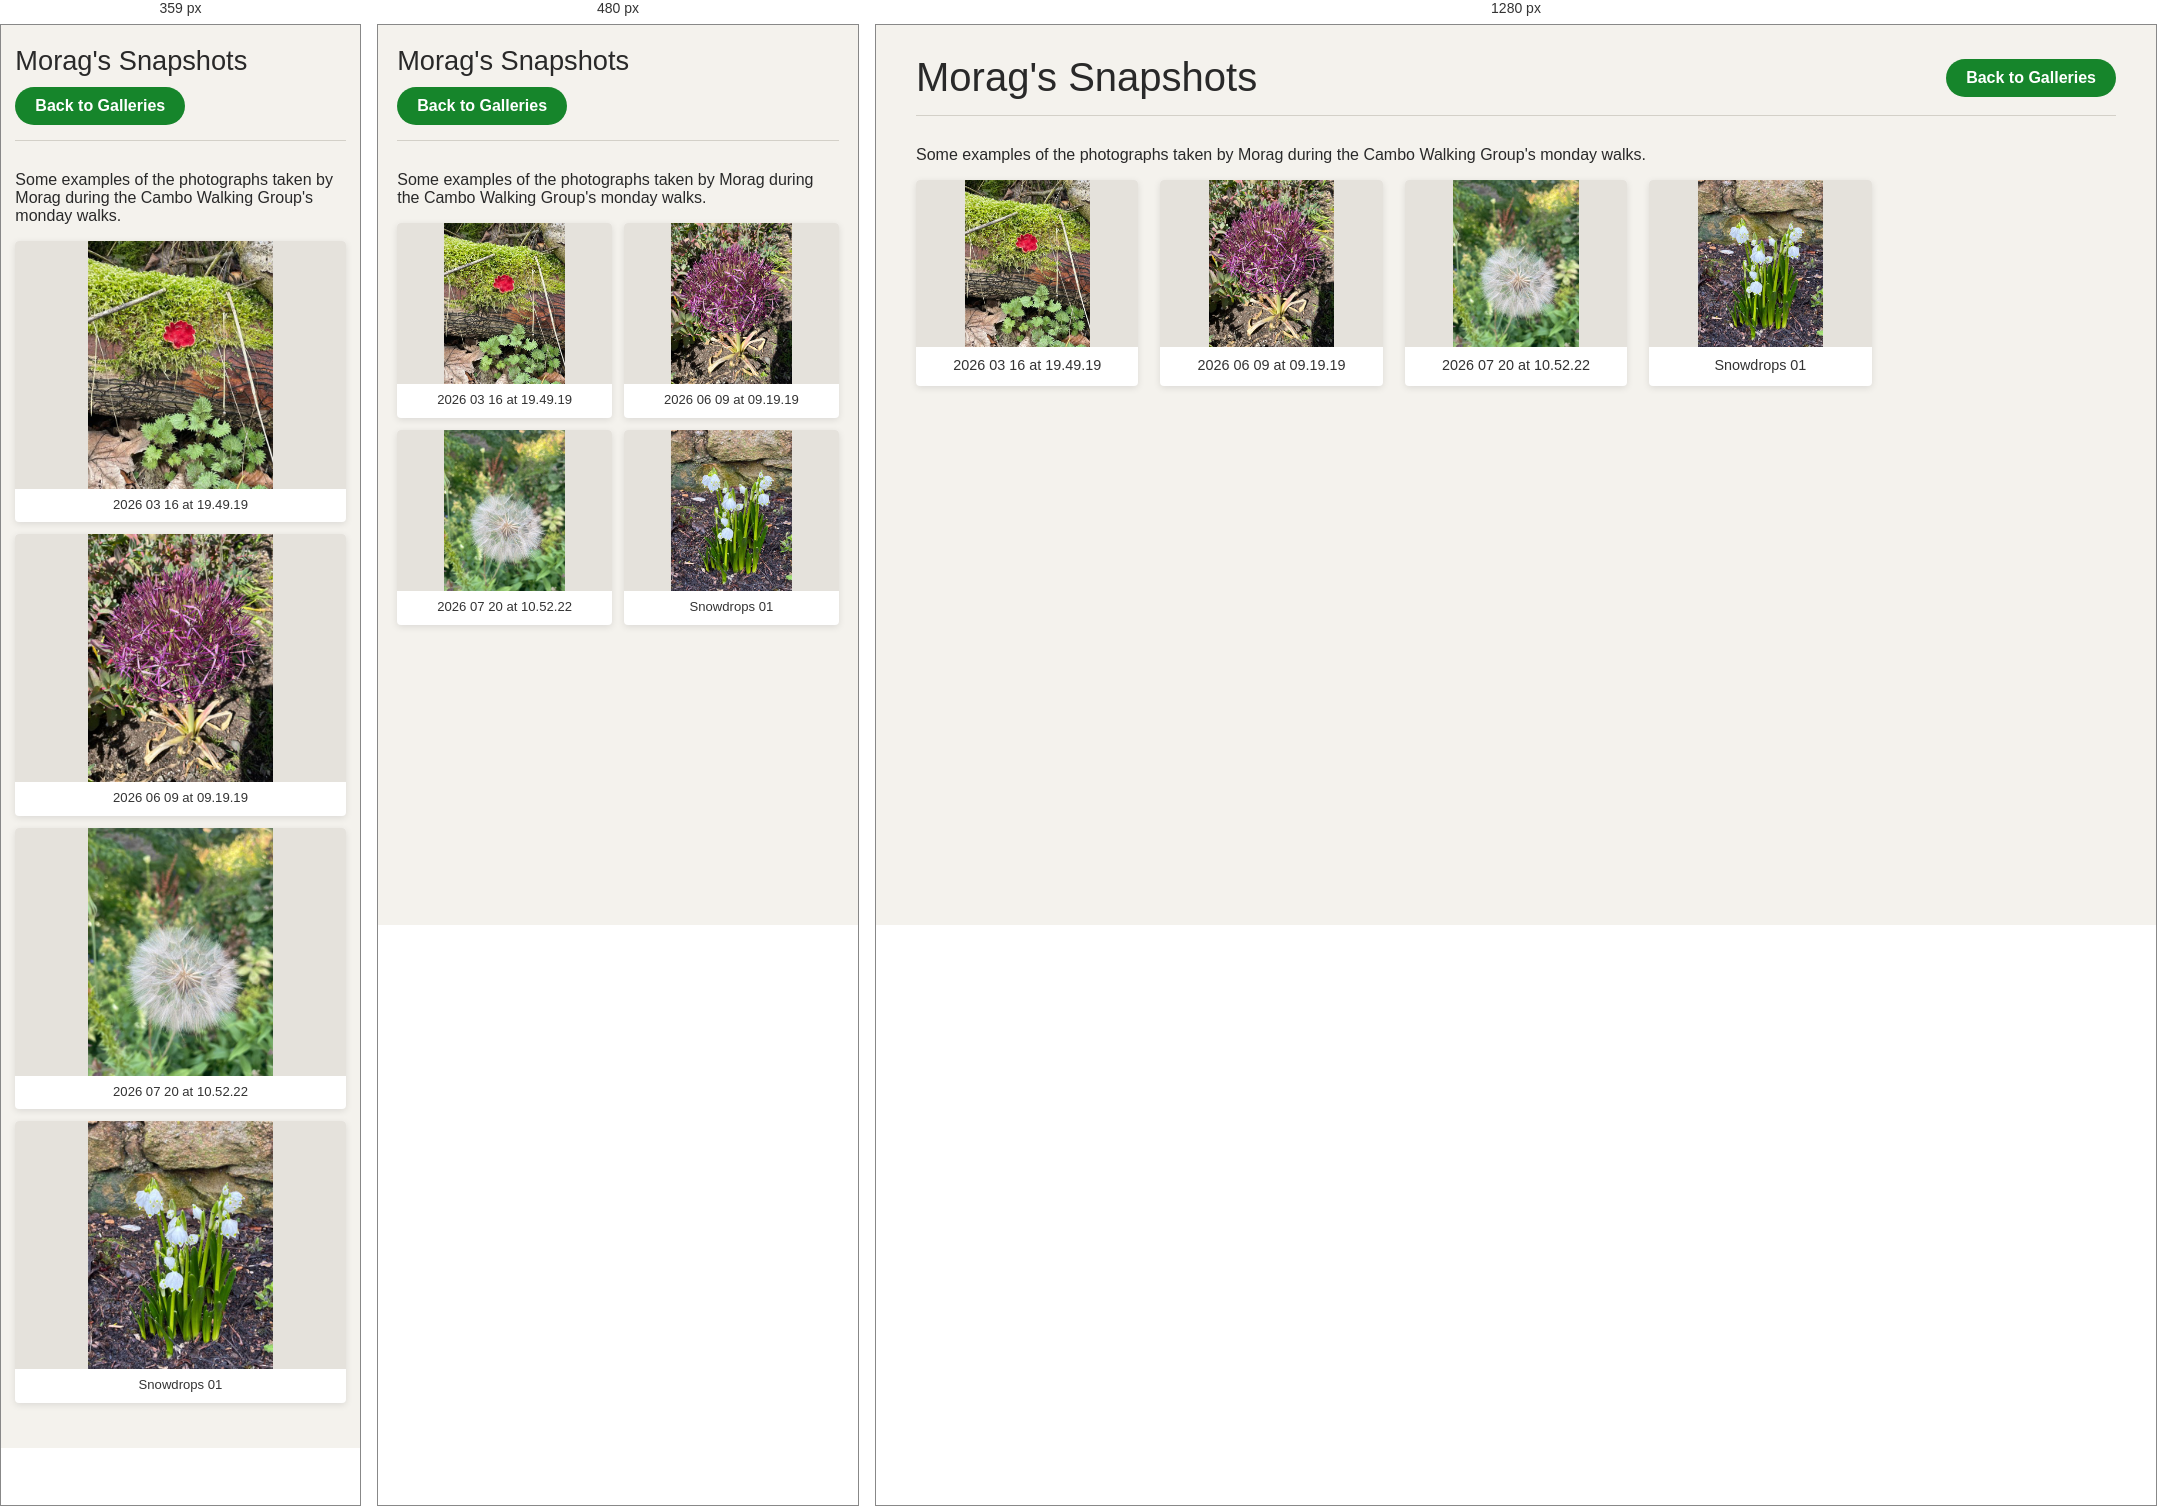
Rendered at 359 px, 480 px and 1280 px, left to right.

<!-- file: index.html -->
<!doctype html>
<!-- CAMBO-WALKS-GENERATED-GALLERY -->
<html lang="en">

<head>
    <meta charset="utf-8">
    <meta name="viewport" content="width=device-width, initial-scale=1">

    <title>Morag&#x27;s Snapshots — Cambo Walks</title>

    <link rel="stylesheet" href="../gallery.css">
    <link rel="stylesheet" href="../../assets/css/lightbox.css">
</head>

<body>

    <main class="gallery-page">

        <header class="gallery-header">

            <h1>Morag&#x27;s Snapshots</h1>

            <a href="../index.html" class="gallery-back" id="gallery-back">
                Back to Galleries
            </a>

        </header>

        <p class="gallery-description">Some examples of the photographs taken by Morag during the Cambo Walking Group&#x27;s monday walks.</p>

        <section class="photo-grid">

            
        <a class="gallery-photo zoom"
           href="2026-03-16%20at%2019.49.19.jpeg"
           data-gallery="morag-snaps"
           data-caption="2026 03 16 at 19.49.19">

            <img src="thumbnails/2026-03-16%20at%2019.49.19.jpeg"
                 alt="2026 03 16 at 19.49.19"
                 loading="lazy">

            <span class="photo-caption">2026 03 16 at 19.49.19</span>

        </a>
        
        <a class="gallery-photo zoom"
           href="2026-06-09%20at%2009.19.19.jpeg"
           data-gallery="morag-snaps"
           data-caption="2026 06 09 at 09.19.19">

            <img src="thumbnails/2026-06-09%20at%2009.19.19.jpeg"
                 alt="2026 06 09 at 09.19.19"
                 loading="lazy">

            <span class="photo-caption">2026 06 09 at 09.19.19</span>

        </a>
        
        <a class="gallery-photo zoom"
           href="2026-07-20%20at%2010.52.22.jpeg"
           data-gallery="morag-snaps"
           data-caption="2026 07 20 at 10.52.22">

            <img src="thumbnails/2026-07-20%20at%2010.52.22.jpeg"
                 alt="2026 07 20 at 10.52.22"
                 loading="lazy">

            <span class="photo-caption">2026 07 20 at 10.52.22</span>

        </a>
        
        <a class="gallery-photo zoom"
           href="snowdrops-01.jpeg"
           data-gallery="morag-snaps"
           data-caption="Snowdrops 01">

            <img src="thumbnails/snowdrops-01.jpeg"
                 alt="Snowdrops 01"
                 loading="lazy">

            <span class="photo-caption">Snowdrops 01</span>

        </a>
        

        </section>

    </main>

    <script src="../../assets/js/lightbox.js"></script>
    <script>
        (function () {
            const backLink = document.getElementById("gallery-back");
            const params = new URLSearchParams(window.location.search);
            const returnTo = params.get("returnTo");
            if (!backLink || !returnTo) return;

            try {
                const target = new URL(returnTo, window.location.href);
                const current = new URL(window.location.href);
                // Only allow return destinations on the same site/protocol.
                if (target.protocol === current.protocol && target.host === current.host) {
                    backLink.href = target.href;
                    backLink.textContent = "← Back to walk";
                }
            } catch (error) {
                // Keep the default All galleries destination if the parameter is invalid.
            }
        })();
    </script>


</body>
</html>


/* @media block from gallery.css */
@media (max-width: 600px) {
	.gallery-page {
		width: 92%;
		padding-top: 20px;
	}

	.gallery-header {
		align-items: flex-start;
		flex-direction: column;
		gap: 10px;
	}

	.gallery-list {
		grid-template-columns: repeat(2, minmax(0, 1fr));
		gap: 14px;
	}

	.photo-grid {
		grid-template-columns: repeat(2, minmax(0, 1fr));
		gap: 12px;
	}

	.photo-caption {
		padding: 7px 6px 9px;
		font-size: 0.82rem;
	}
}

/* @media block from gallery.css */
@media (max-width: 360px) {
	.photo-grid {
		grid-template-columns: 1fr;
	}
}

/* @media block from lightbox.css */
@media (max-width: 600px) {
	.lightbox-image-wrap {
		max-width: 94vw;
		max-height: 85vh;
	}

	#imageLightbox img {
		max-width: 94vw;
		max-height: 85vh;
	}

	#imageLightbox.has-caption img {
		max-height: calc(85vh - 3.5rem);
	}

	/* Navigation arrows */

	#imageLightbox .nav-button {
		width: 42px;
		height: 42px;
		font-size: 25px;
	}

	#prevImage {
		left: 8px;
	}

	#nextImage {
		right: 8px;
	}

	/* Close button */

	#closeImage {
		top: 8px;
		right: 8px;
		width: 42px;
		height: 42px;
		font-size: 32px;
	}

	/* Caption */

	.lightbox-caption {
		padding-top: 8px;
		font-size: 0.85rem;
	}
}